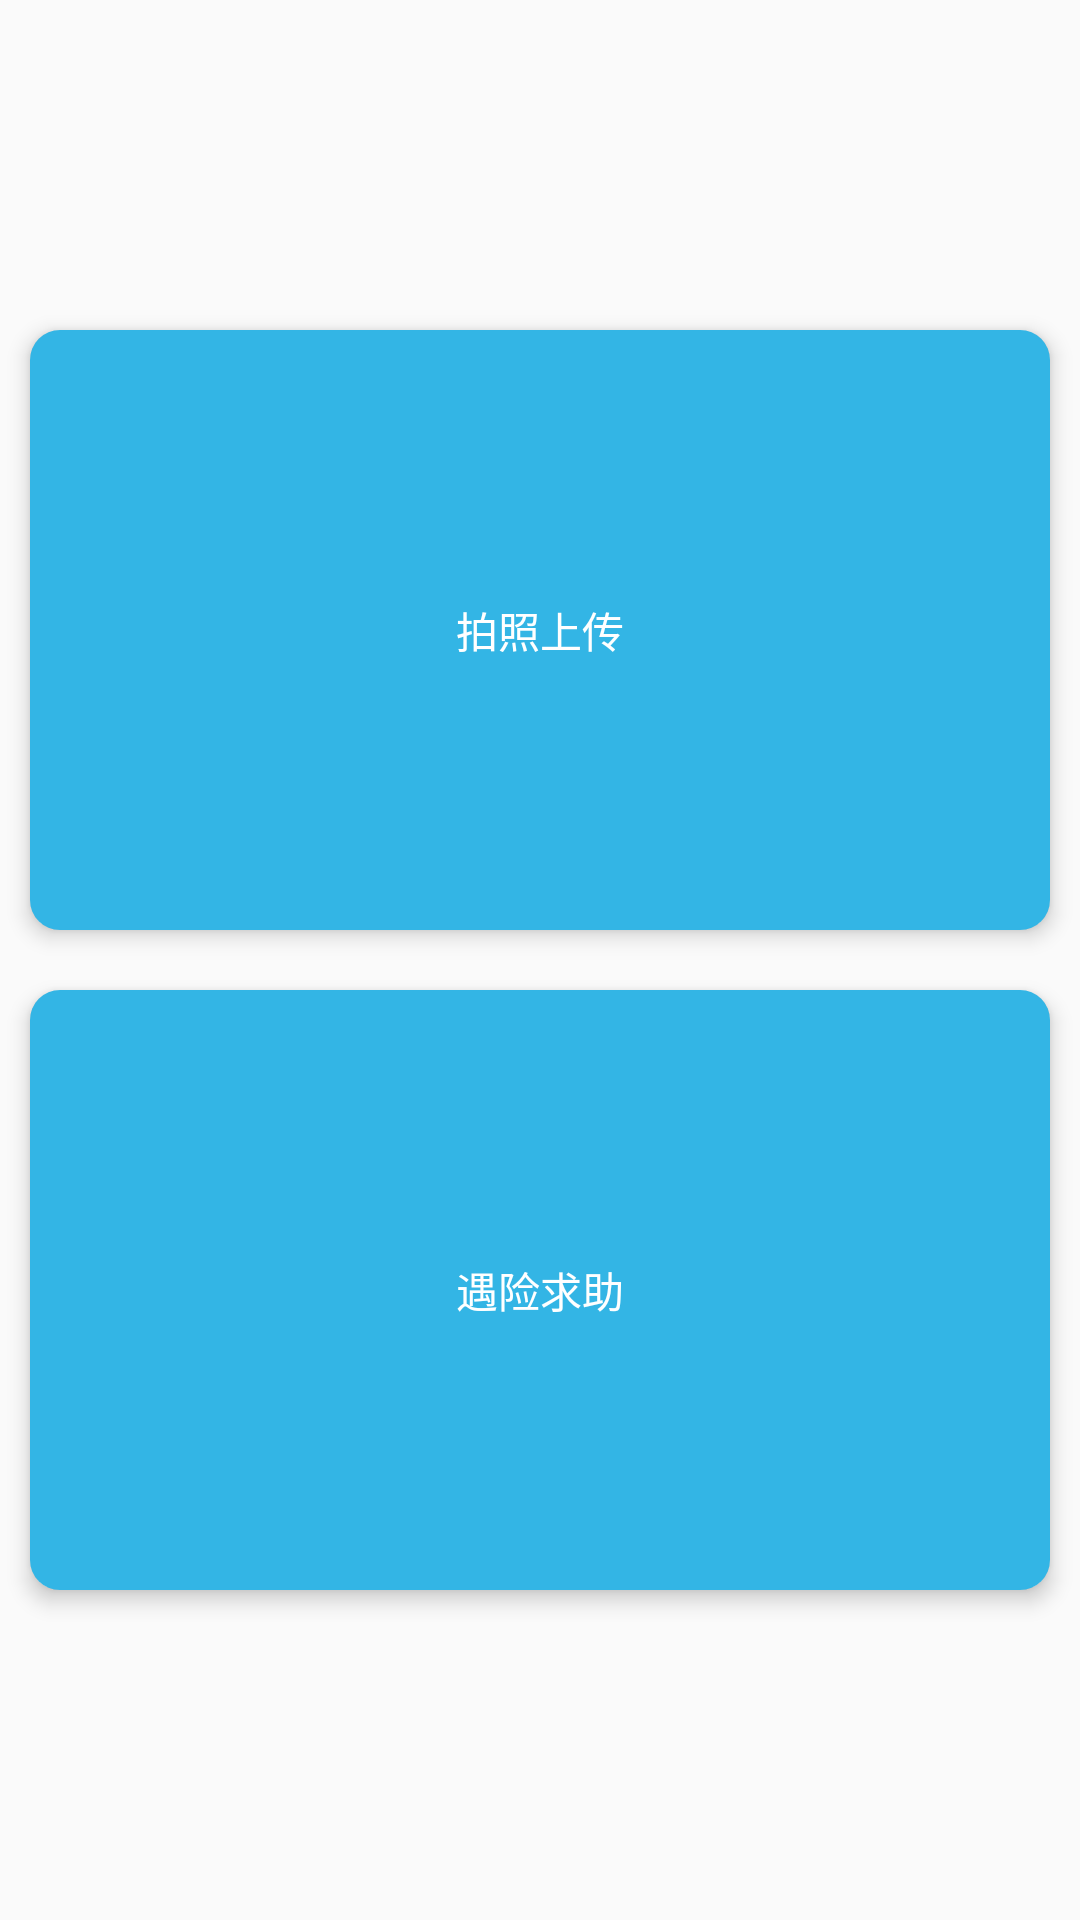

This screen was rendered from an Android layout file. Write that file and the resources it references.
<!-- AndroidManifest.xml: application theme AppTheme -->
<!-- res/layout/fragment_patrol.xml -->
<RelativeLayout
    xmlns:android="http://schemas.android.com/apk/res/android"
    xmlns:tools="http://schemas.android.com/tools"
    android:layout_width="match_parent"
    android:layout_height="match_parent"
    android:gravity="center"
    xmlns:app="http://schemas.android.com/apk/res-auto"
    tools:context="com.mottc.patrol.staff.PatrolFragment">


    <android.support.v7.widget.CardView
        android:id="@+id/upload_view"
        android:layout_width="match_parent"
        android:layout_height="wrap_content"
        android:layout_margin="10dp"
        app:cardCornerRadius="10dp"
        app:cardElevation="4dp">
        <Button
            android:id="@+id/upload"
            android:layout_width="match_parent"
            android:layout_height="200dp"
            android:text="@string/upload_photo"
            android:textColor="@android:color/white"
            android:background="@color/colorPrimary"/>
    </android.support.v7.widget.CardView>

    <android.support.v7.widget.CardView
        android:layout_width="match_parent"
        android:layout_height="wrap_content"
        android:layout_margin="10dp"
        android:layout_below="@id/upload_view"
        app:cardCornerRadius="10dp"
        app:cardElevation="4dp">
        <Button
            android:id="@+id/help"
            android:layout_width="match_parent"
            android:layout_height="200dp"
            android:text="@string/call_help"
            android:textColor="@android:color/white"
            android:background="@color/colorPrimary"/>
    </android.support.v7.widget.CardView>

</RelativeLayout>
<!-- resources referenced by this layout -->
<resources>
  <color name="colorPrimary">@android:color/holo_blue_light</color>
  <string name="call_help">遇险求助</string>
  <string name="upload_photo">拍照上传</string>
  <style name="AppTheme" parent="Theme.AppCompat.Light.DarkActionBar">
          
          <item name="colorPrimary">@color/colorPrimary</item>
          <item name="colorPrimaryDark">@color/colorPrimaryDark</item>
          <item name="colorAccent">@color/colorAccent</item>
      </style>
  <color name="colorPrimaryDark">@android:color/holo_blue_light</color>
  <color name="colorAccent">#FF4081</color>
</resources>
